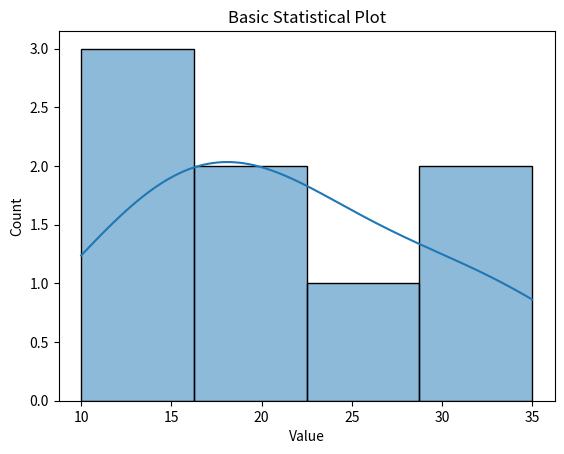

Write Python code to recreate this figure.
import seaborn as sns
import matplotlib.pyplot as plt

data = [10, 20, 15, 25, 30, 35, 20, 15]

sns.histplot(data, kde=True)
plt.title("Basic Statistical Plot")
plt.xlabel("Value")
plt.show()
